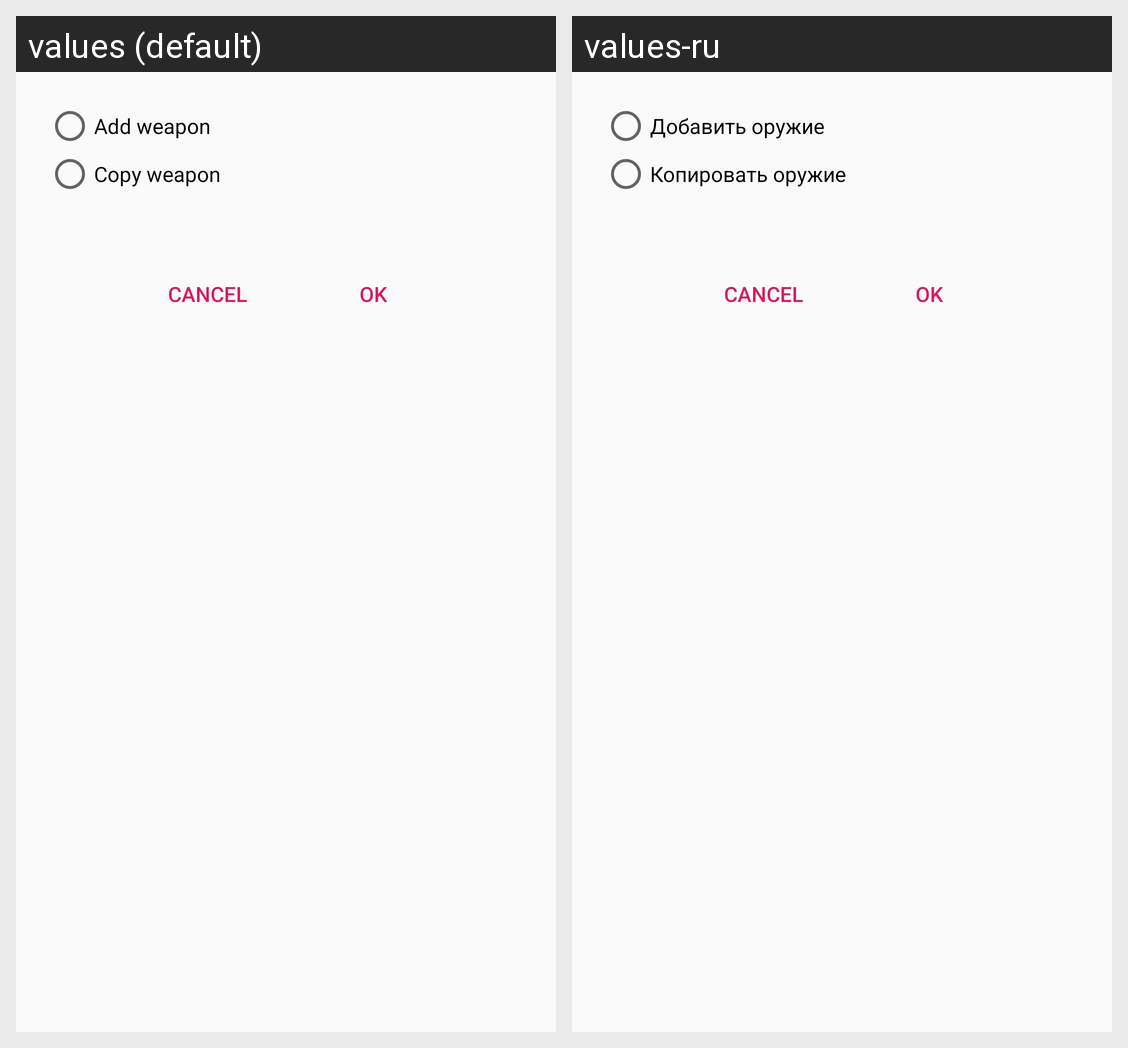

This grid shows one Android layout under two languages. Give, for every string resource on the screen, its name, the default text and each shown locale's text.
Android screen res/layout/dialog_add_weapon.xml rendered under 2 locales, left to right: values (default), values-ru. Device: Nexus 5 (rendered at 1080×1920; each locale shown at half size, 540×960, under a caption strip naming it); theme AppTheme.
Strings drawn on this screen, with the default value and each locale's value (text and hints the layout hard-codes, and strings that could not be matched under every locale, appear in the picture but are not listed):

add_weapon
  values: Add weapon
  values-ru: Добавить оружие

copy_weapon
  values: Copy weapon
  values-ru: Копировать оружие
